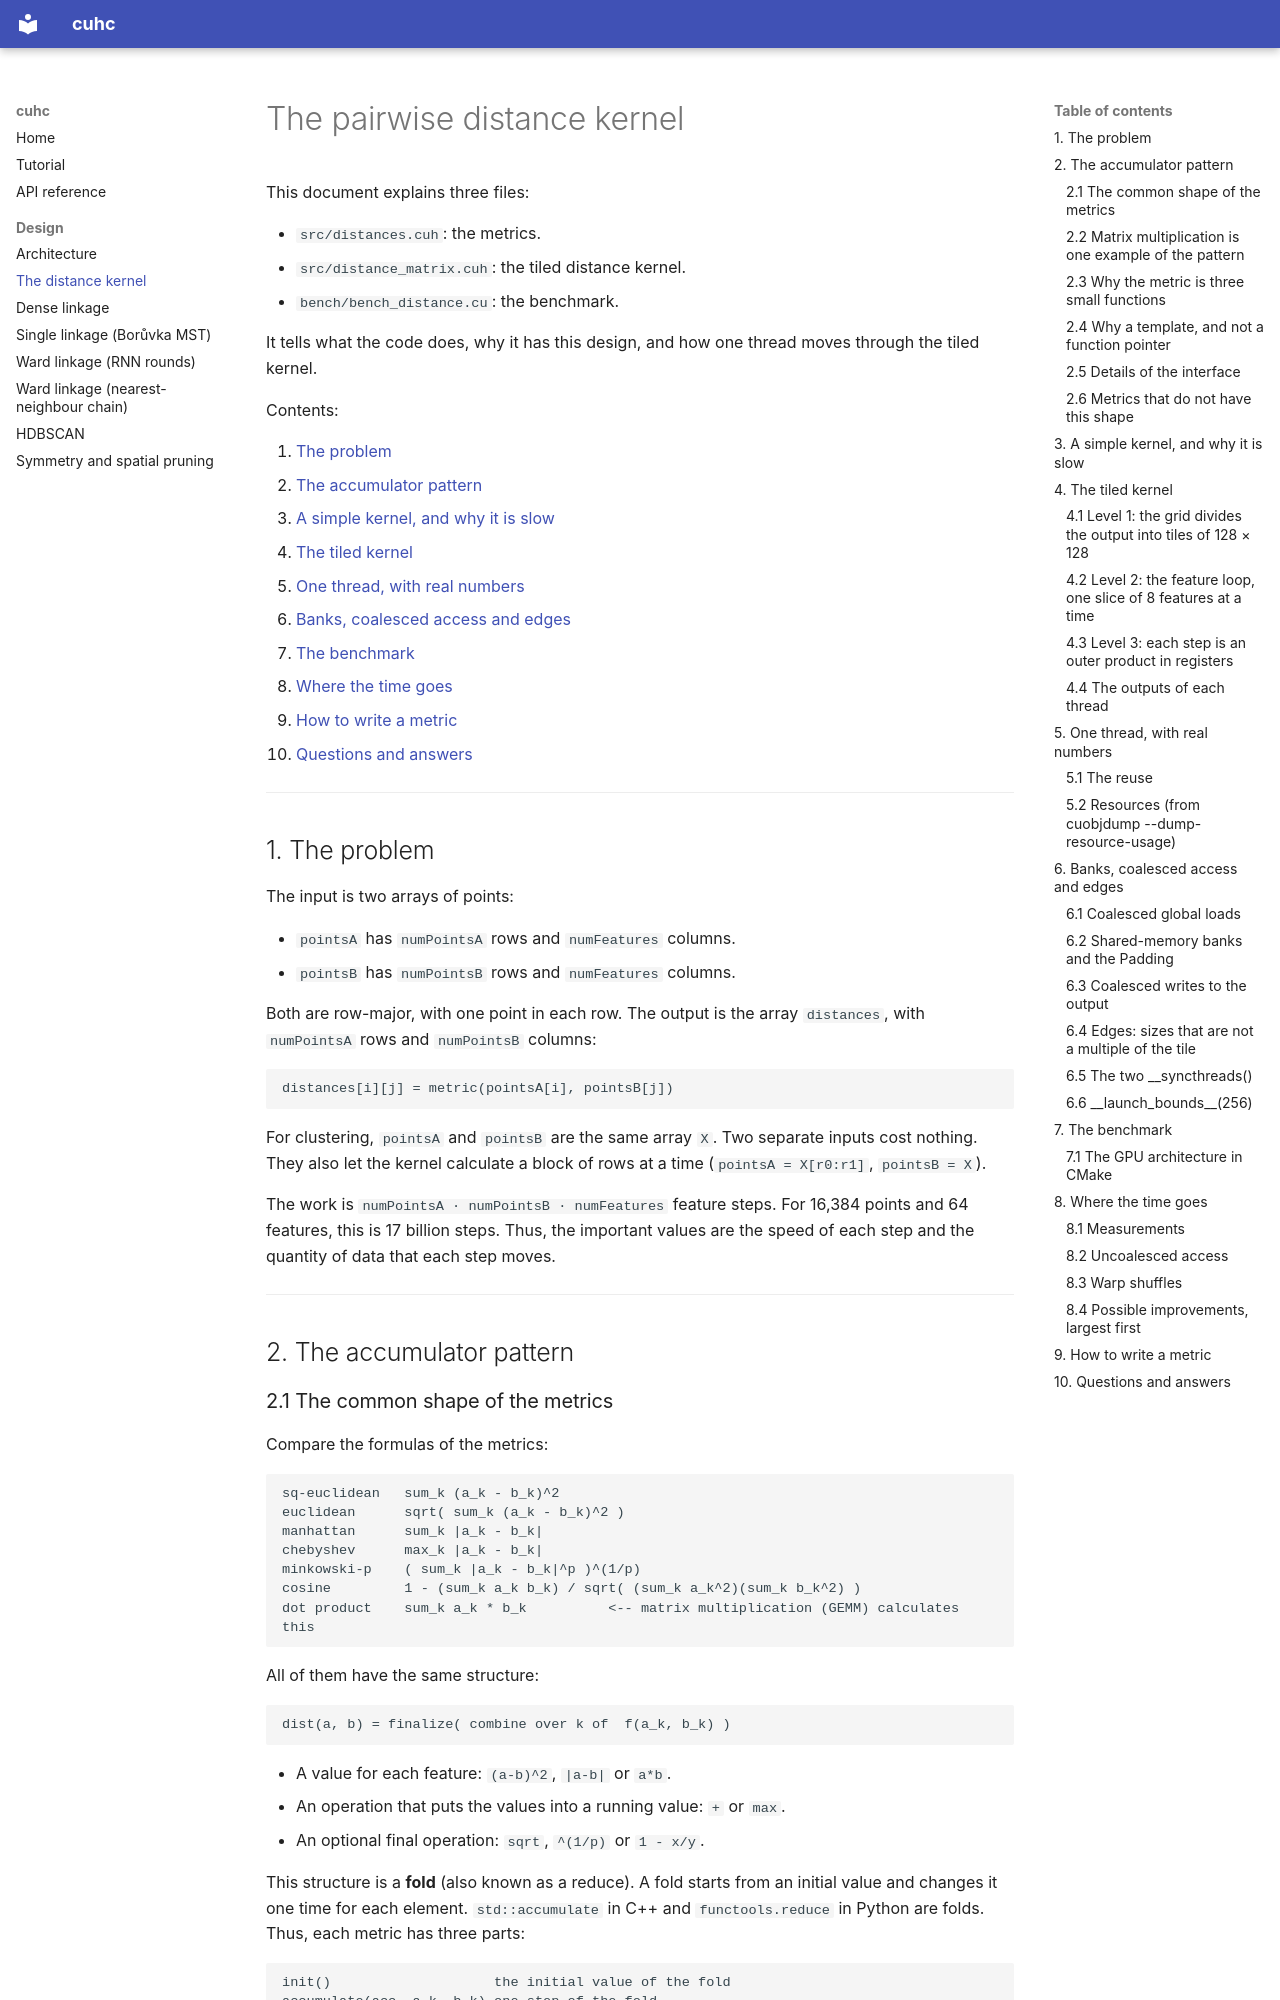

repository: shangar21/cuhc · page: distance_matrix/index.html · generator: mkdocs

# The pairwise distance kernel

This document explains three files:

- `src/distances.cuh`: the metrics.
- `src/distance_matrix.cuh`: the tiled distance kernel.
- `bench/bench_distance.cu`: the benchmark.

It tells what the code does, why it has this design, and how one thread moves through
the tiled kernel.

Contents:

1. [The problem](#1-the-problem)
2. [The accumulator pattern](#2-the-accumulator-pattern)
3. [A simple kernel, and why it is slow](#3-a-simple-kernel-and-why-it-is-slow)
4. [The tiled kernel](#4-the-tiled-kernel)
5. [One thread, with real numbers](#5-one-thread-with-real-numbers)
6. [Banks, coalesced access and edges](#6-banks-coalesced-access-and-edges)
7. [The benchmark](#7-the-benchmark)
8. [Where the time goes](#8-where-the-time-goes)
9. [How to write a metric](#9-how-to-write-a-metric)
10. [Questions and answers](#10-questions-and-answers)

---

## 1. The problem

The input is two arrays of points:

- `pointsA` has `numPointsA` rows and `numFeatures` columns.
- `pointsB` has `numPointsB` rows and `numFeatures` columns.

Both are row-major, with one point in each row. The output is the array `distances`, with
`numPointsA` rows and `numPointsB` columns:

```
distances[i][j] = metric(pointsA[i], pointsB[j])
```

For clustering, `pointsA` and `pointsB` are the same array `X`. Two separate inputs cost
nothing. They also let the kernel calculate a block of rows at a time
(`pointsA = X[r0:r1]`, `pointsB = X`).

The work is `numPointsA · numPointsB · numFeatures` feature steps. For 16,384 points and
64 features, this is 17 billion steps. Thus, the important values are the speed of each
step and the quantity of data that each step moves.

---

## 2. The accumulator pattern

### 2.1 The common shape of the metrics

Compare the formulas of the metrics:

```
sq-euclidean   sum_k (a_k - b_k)^2
euclidean      sqrt( sum_k (a_k - b_k)^2 )
manhattan      sum_k |a_k - b_k|
chebyshev      max_k |a_k - b_k|
minkowski-p    ( sum_k |a_k - b_k|^p )^(1/p)
cosine         1 - (sum_k a_k b_k) / sqrt( (sum_k a_k^2)(sum_k b_k^2) )
dot product    sum_k a_k * b_k          <-- matrix multiplication (GEMM) calculates this
```

All of them have the same structure:

```
dist(a, b) = finalize( combine over k of  f(a_k, b_k) )
```

- A value for each feature: `(a-b)^2`, `|a-b|` or `a*b`.
- An operation that puts the values into a running value: `+` or `max`.
- An optional final operation: `sqrt`, `^(1/p)` or `1 - x/y`.

This structure is a **fold** (also known as a reduce). A fold starts from an initial
value and changes it one time for each element. `std::accumulate` in C++ and
`functools.reduce` in Python are folds. Thus, each metric has three parts:

```
init()                    the initial value of the fold
accumulate(acc, a_k, b_k) one step of the fold
finalize(acc)             the final operation
```

### 2.2 Matrix multiplication is one example of the pattern

GEMM is the fold with `accumulate = acc + a*b`. Many years of work have made GEMM fast on
GPUs. Almost all of that work is about data movement: tiles, shared memory and
registers. It does not depend on the `+` and the `*`. Thus, if a metric has the GEMM
shape, a GEMM kernel can calculate it. Only the line that does `acc += a * b` changes.

Mathematics has a name for matrix multiplication with other pairs of operations: a
**semiring**. For example, shortest paths are matrix multiplication with `(+, min)`
instead of `(*, +)`. GraphBLAS is a library that uses this idea. For GPU distances:

- **RAFT/cuVS** (NVIDIA) calculates pairwise distances with a tiled kernel similar to
  GEMM and a small "distance operation" struct. This is almost the same design as cuhc.
- **KeOps** compiles user formulas into the same type of kernel.
